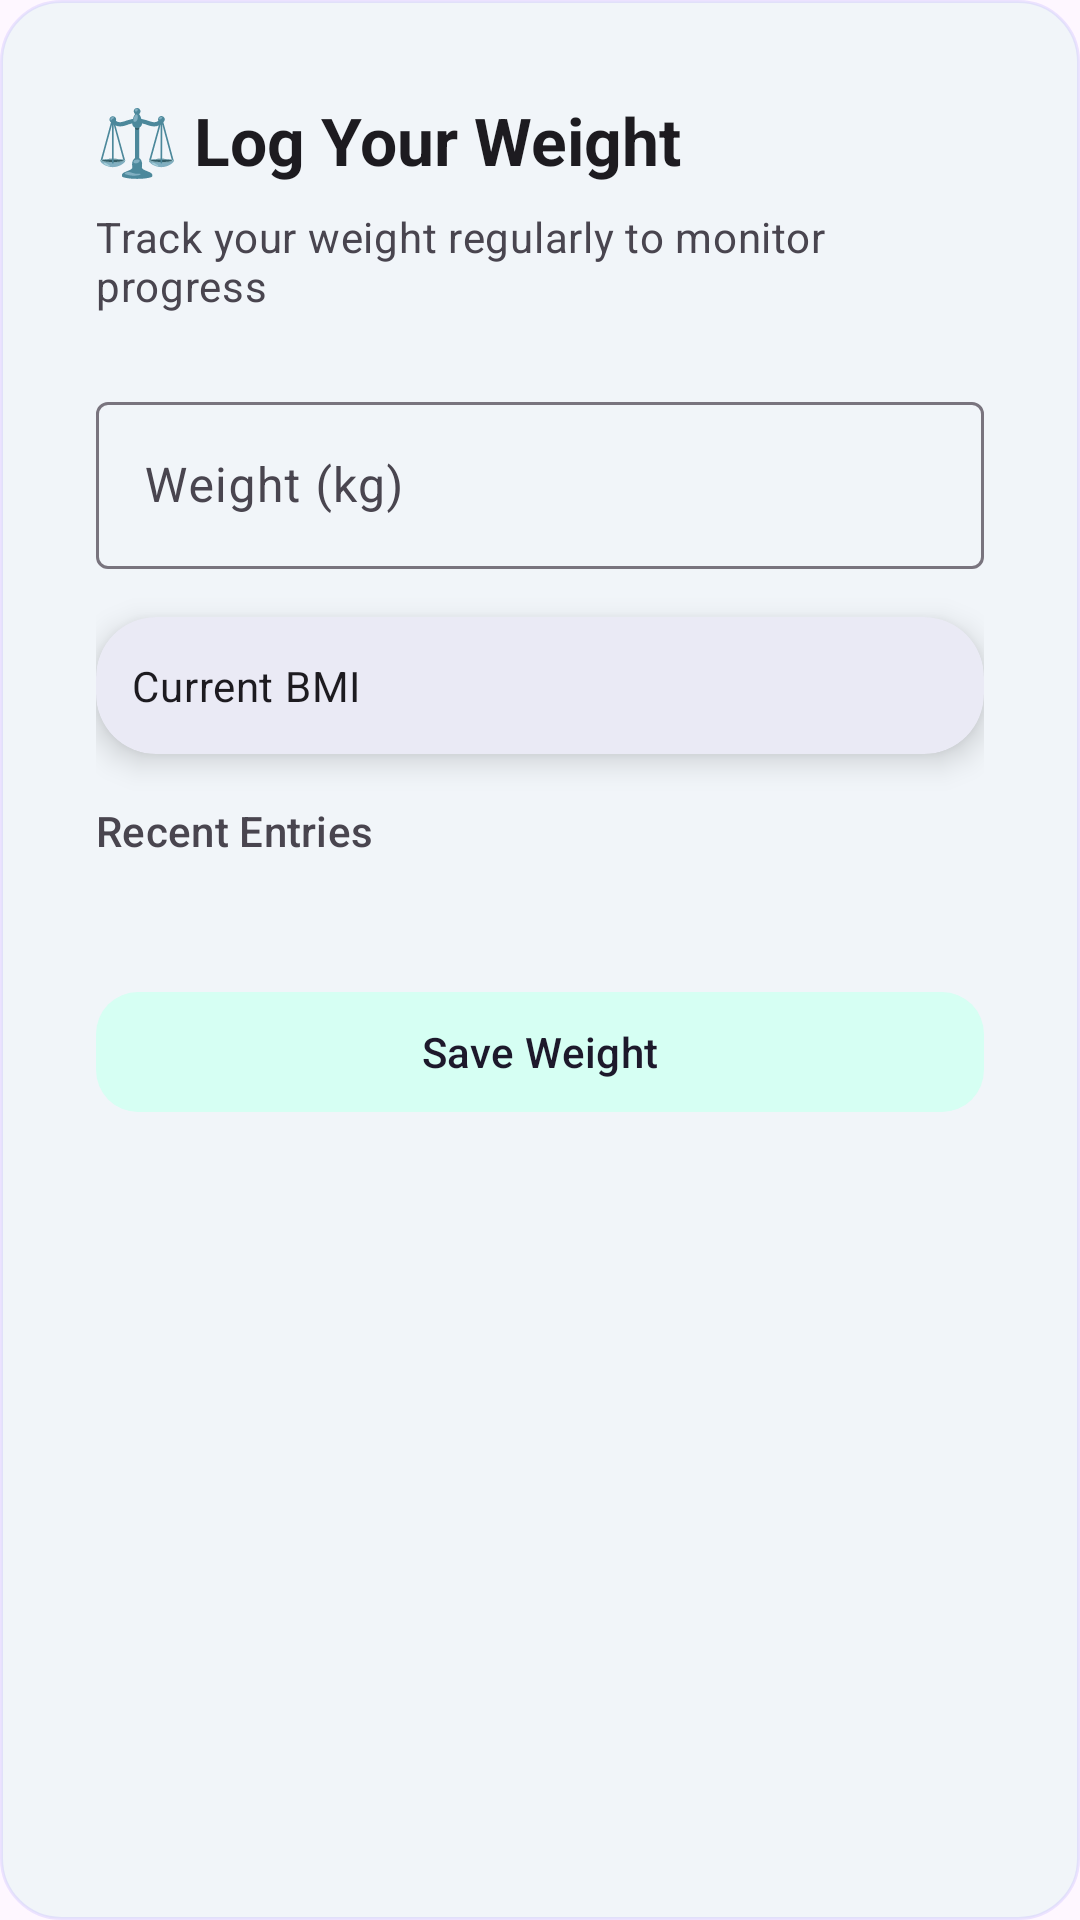

Here is an Android app screen rendered from its layout file. Give the layout XML and the strings, colors and styles it references.
<!-- AndroidManifest.xml: application theme Theme.BFIT -->
<!-- res/layout/dialog_weight_tracking.xml -->
<?xml version="1.0" encoding="utf-8"?>
<LinearLayout xmlns:android="http://schemas.android.com/apk/res/android"
    xmlns:app="http://schemas.android.com/apk/res-auto"
    android:layout_width="match_parent"
    android:layout_height="wrap_content"
    android:orientation="vertical"
    android:padding="@dimen/space_xl"
    android:background="@drawable/bg_card_glass">

    <TextView
        android:layout_width="wrap_content"
        android:layout_height="wrap_content"
        android:text="⚖️ Log Your Weight"
        android:textAppearance="?attr/textAppearanceTitleLarge"
        android:textStyle="bold"
        android:layout_marginBottom="8dp" />

    <TextView
        android:layout_width="wrap_content"
        android:layout_height="wrap_content"
        android:text="Track your weight regularly to monitor progress"
        android:textAppearance="?attr/textAppearanceBodyMedium"
        android:textColor="?attr/colorOnSurfaceVariant"
        android:layout_marginBottom="24dp" />

    <com.google.android.material.textfield.TextInputLayout
        style="@style/Widget.Material3.TextInputLayout.OutlinedBox"
        android:layout_width="match_parent"
        android:layout_height="wrap_content"
        android:layout_marginBottom="16dp"
        app:startIconDrawable="@drawable/ic_baseline_monitor_weight_24"
        android:hint="Weight (kg)">

        <com.google.android.material.textfield.TextInputEditText
            android:id="@+id/weightInputDialog"
            android:layout_width="match_parent"
            android:layout_height="wrap_content"
            android:inputType="numberDecimal" />

    </com.google.android.material.textfield.TextInputLayout>

    
    <com.google.android.material.card.MaterialCardView
        android:id="@+id/currentBmiCard"
        style="@style/Widget.BFIT.Card"
        android:layout_width="match_parent"
        android:layout_height="wrap_content"
        app:cardBackgroundColor="?attr/colorSurfaceContainer"
        android:layout_marginBottom="16dp">

        <LinearLayout
            android:layout_width="match_parent"
            android:layout_height="wrap_content"
            android:orientation="horizontal"
            android:padding="12dp"
            android:gravity="center_vertical">

            <TextView
                android:layout_width="0dp"
                android:layout_height="wrap_content"
                android:layout_weight="1"
                android:text="Current BMI"
                android:textAppearance="?attr/textAppearanceBodyMedium" />

            <TextView
                android:id="@+id/currentBmiValue"
                android:layout_width="wrap_content"
                android:layout_height="wrap_content"
                android:textAppearance="?attr/textAppearanceTitleMedium"
                android:textStyle="bold"
                android:textColor="?attr/colorPrimary" />

        </LinearLayout>
    </com.google.android.material.card.MaterialCardView>

    
    <TextView
        android:layout_width="wrap_content"
        android:layout_height="wrap_content"
        android:text="Recent Entries"
        android:textAppearance="?attr/textAppearanceLabelLarge"
        android:textColor="?attr/colorOnSurfaceVariant"
        android:layout_marginBottom="8dp" />

    <TextView
        android:id="@+id/weightHistoryText"
        android:layout_width="match_parent"
        android:layout_height="wrap_content"
        android:textAppearance="?attr/textAppearanceBodySmall"
        android:lineSpacingExtra="4dp"
        android:layout_marginBottom="16dp" />

    <com.google.android.material.button.MaterialButton
        android:id="@+id/saveWeightButton"
        style="@style/Widget.BFIT.ActionButton"
        android:layout_width="match_parent"
        android:layout_height="wrap_content"
        android:text="Save Weight" />

</LinearLayout>
<!-- resources referenced by this layout -->
<resources>
  <dimen name="space_xl">32dp</dimen>
  <!-- drawable bg_card_glass (drawable) -->
  <?xml version="1.0" encoding="utf-8"?>
  <shape xmlns:android="http://schemas.android.com/apk/res/android"
      android:shape="rectangle">
      <solid android:color="@color/bfit_surface_soft" />
      <stroke
          android:width="1dp"
          android:color="@color/bfit_glow_overlay" />
      <corners android:radius="@dimen/card_corner" />
  </shape>
  <style name="Widget.BFIT.ActionButton" parent="Widget.Material3.Button.TonalButton">
          <item name="cornerRadius">14dp</item>
          <item name="android:minHeight">48dp</item>
      </style>
  <style name="Widget.BFIT.Card" parent="Widget.Material3.CardView.Elevated">
          <item name="cardCornerRadius">20dp</item>
          <item name="cardElevation">6dp</item>
      </style>
  <style name="Theme.BFIT" parent="Base.Theme.BFIT" />
  <color name="bfit_surface_soft">#F1F5F9</color>
  <color name="bfit_glow_overlay">#227C5CFC</color>
  <dimen name="card_corner">20dp</dimen>
  <style name="Base.Theme.BFIT" parent="Theme.Material3.DayNight.NoActionBar">
          
          <item name="colorPrimary">@color/bfit_primary</item>
          <item name="colorPrimaryContainer">@color/bfit_primary_container</item>
          <item name="colorSecondary">@color/bfit_secondary</item>
          <item name="colorSecondaryContainer">@color/bfit_secondary_container</item>
  
          
          <item name="colorSurface">#F8FAFF</item>
          <item name="colorSurfaceVariant">#F0F0F8</item>
          <item name="colorSurfaceContainer">#EAEAF5</item>
          <item name="colorSurfaceContainerHighest">#E0E0ED</item>
          <item name="colorOnSurface">@color/bfit_on_surface</item>
  
          
          <item name="android:windowAnimationStyle">@style/BFITWindowAnimations</item>
      </style>
  <color name="bfit_primary">#7C5CFC</color>
  <color name="bfit_primary_container">#EDE7FF</color>
  <color name="bfit_secondary">#00D4AA</color>
  <color name="bfit_secondary_container">#D6FFF3</color>
  <color name="bfit_on_surface">#0F172A</color>
  <style name="BFITWindowAnimations" parent="@android:style/Animation.Activity">
          <item name="android:activityOpenEnterAnimation">@anim/slide_in_right</item>
          <item name="android:activityOpenExitAnimation">@anim/slide_out_left</item>
          <item name="android:activityCloseEnterAnimation">@anim/slide_in_left</item>
          <item name="android:activityCloseExitAnimation">@anim/slide_out_right</item>
      </style>
</resources>
